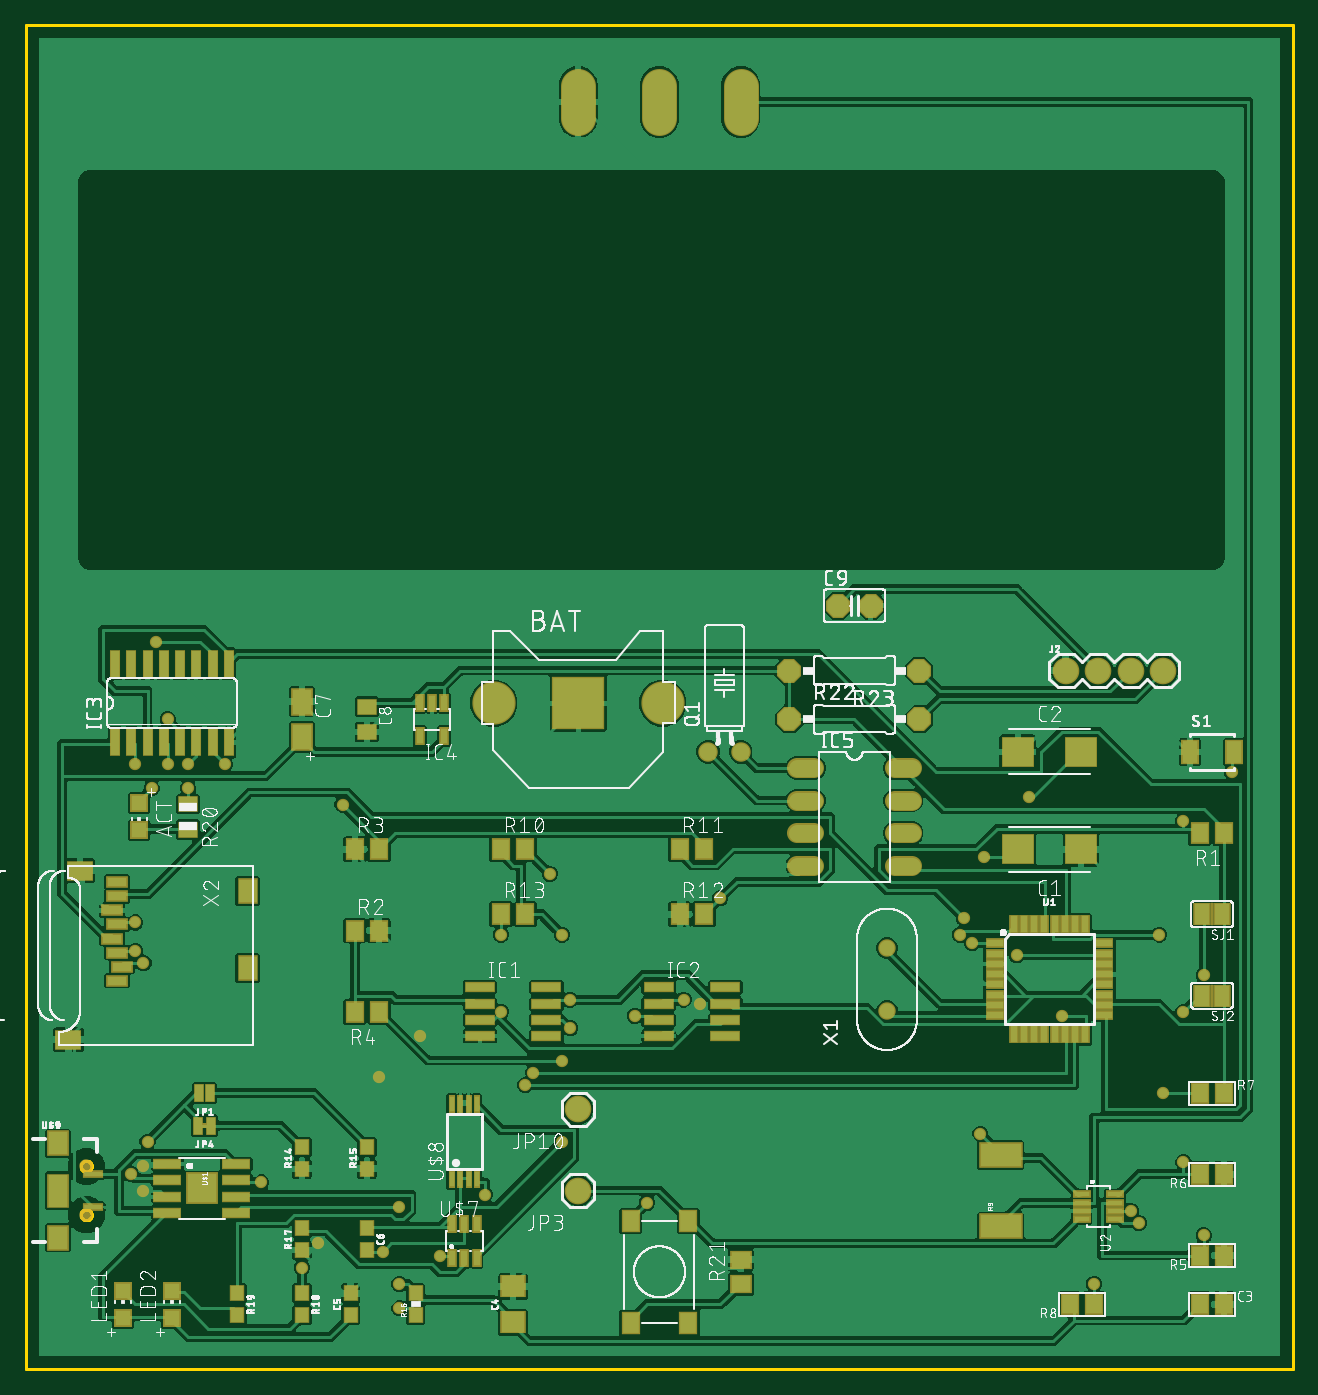
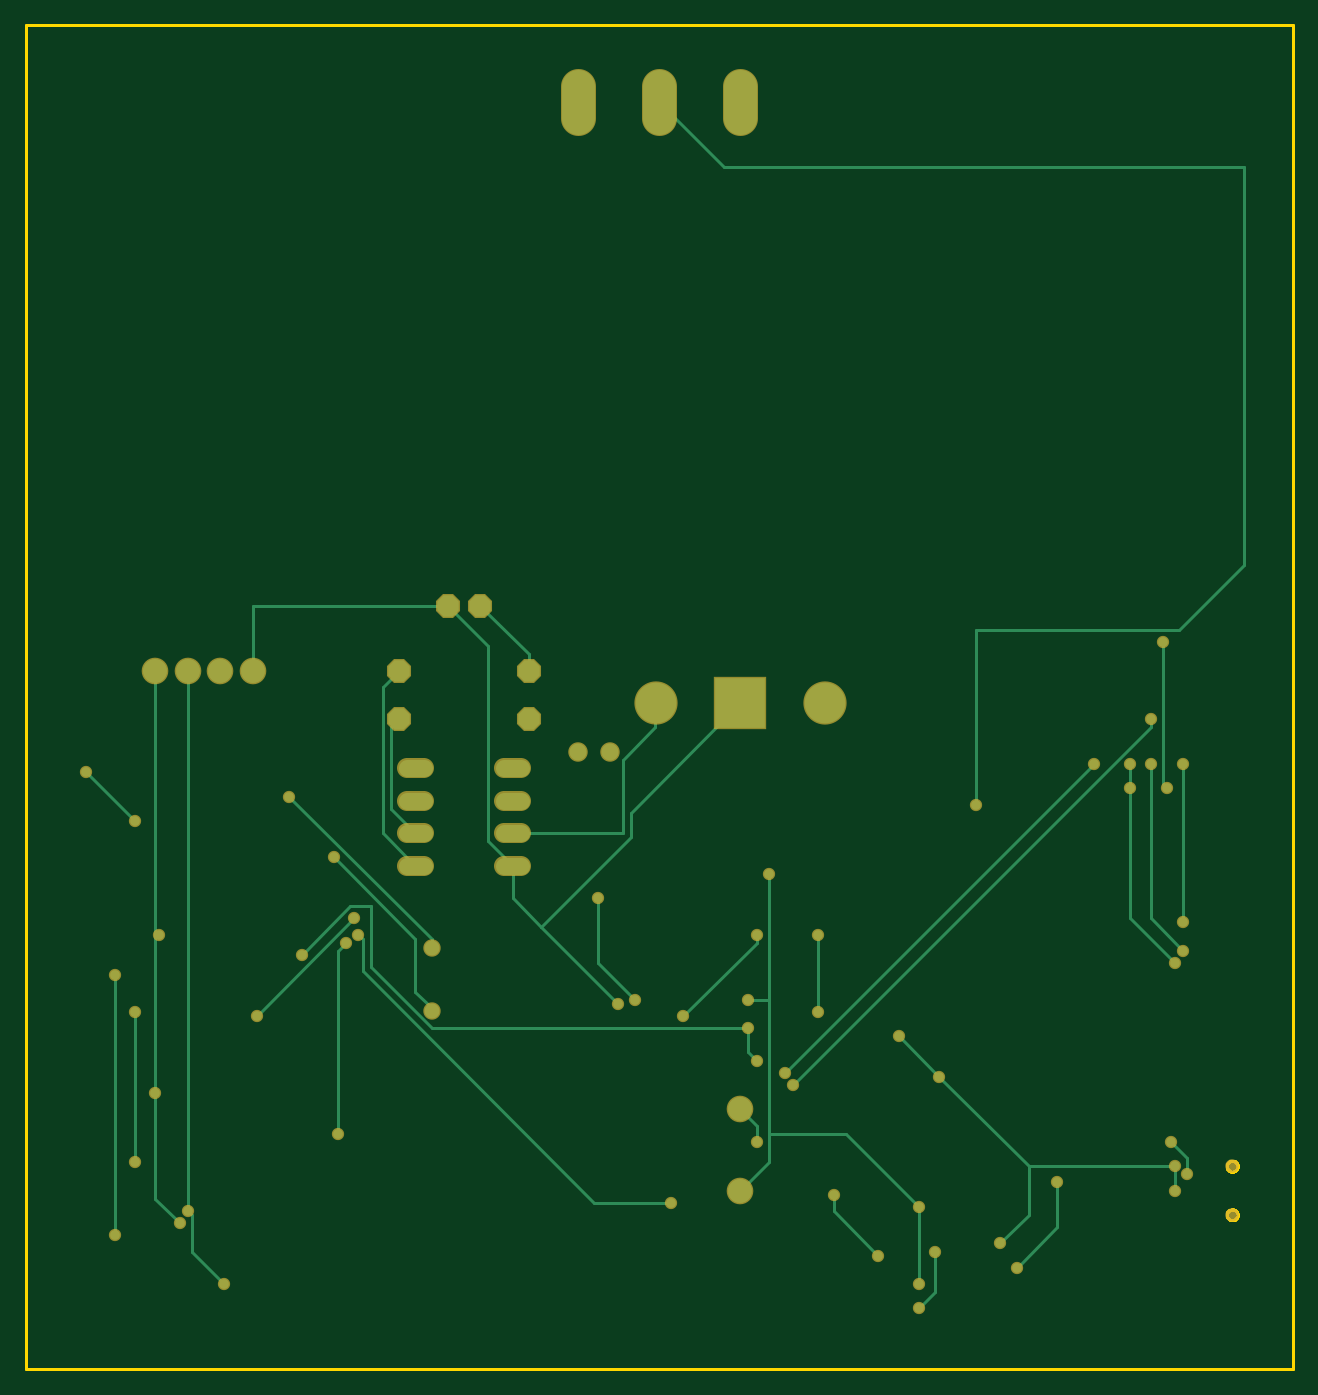
Circuit board: 7 layer files. Board 99.0 x 105.1 mm.
- bottom_copper: copper_bottom.gbr (5852 bytes)
- top_copper: copper_top.gbr (333241 bytes)
- outline: profile.gbr (1985 bytes)
- top_silk: silkscreen_top.gbr (277100 bytes)
- bottom_mask: soldermask_bottom.gbr (2416 bytes)
- top_mask: soldermask_top.gbr (8659 bytes)
- paste: solderpaste_top.gbr (4572 bytes)

=== bottom_copper: copper_bottom.gbr ===
G04 EAGLE Gerber RS-274X export*
G75*
%MOMM*%
%FSLAX34Y34*%
%LPD*%
%INBottom Copper*%
%IPPOS*%
%AMOC8*
5,1,8,0,0,1.08239X$1,22.5*%
G01*
%ADD10C,1.158000*%
%ADD11C,2.540000*%
%ADD12C,1.879600*%
%ADD13C,1.320800*%
%ADD14C,1.320800*%
%ADD15R,3.962400X3.962400*%
%ADD16C,3.175000*%
%ADD17P,1.814519X8X22.500000*%
%ADD18P,1.814519X8X202.500000*%
%ADD19C,0.254000*%
%ADD20C,0.756400*%


D10*
X673100Y280400D03*
X673100Y329200D03*
D11*
X558800Y977900D02*
X558800Y1003300D01*
X431800Y1003300D02*
X431800Y977900D01*
X495300Y977900D02*
X495300Y1003300D01*
D12*
X431800Y139700D03*
X431800Y203200D03*
X812800Y546100D03*
X838200Y546100D03*
X863600Y546100D03*
X889000Y546100D03*
D13*
X533400Y482600D03*
X558800Y482600D03*
D14*
X602996Y469900D02*
X616204Y469900D01*
X616204Y444500D02*
X602996Y444500D01*
X602996Y419100D02*
X616204Y419100D01*
X616204Y393700D02*
X602996Y393700D01*
X679196Y393700D02*
X692404Y393700D01*
X692404Y419100D02*
X679196Y419100D01*
X679196Y444500D02*
X692404Y444500D01*
X692404Y469900D02*
X679196Y469900D01*
D15*
X431800Y520700D03*
D16*
X365760Y520700D03*
X497840Y520700D03*
D17*
X596900Y508000D03*
X698500Y508000D03*
D18*
X698500Y546100D03*
X596900Y546100D03*
D17*
X635000Y596900D03*
X660400Y596900D03*
D19*
X784225Y447675D02*
X673100Y336550D01*
X673100Y329200D01*
D20*
X784225Y447675D03*
D19*
X749300Y400050D02*
X685800Y336550D01*
X685800Y295275D01*
X673100Y282575D01*
X673100Y280400D01*
D20*
X749300Y400050D03*
D19*
X904875Y428625D02*
X942975Y466725D01*
D20*
X942975Y466725D03*
X904875Y428625D03*
D19*
X635000Y596900D02*
X596900Y558800D01*
X596900Y546100D01*
X409575Y184150D02*
X409575Y161925D01*
X409575Y184150D02*
X409575Y288925D01*
X409575Y387350D01*
X409575Y161925D02*
X431800Y139700D01*
X349250Y184150D02*
X292100Y127000D01*
X349250Y184150D02*
X409575Y184150D01*
X292100Y127000D02*
X292100Y66675D01*
X409575Y288925D02*
X425450Y288925D01*
D20*
X409575Y387350D03*
X292100Y127000D03*
X292100Y66675D03*
X425450Y288925D03*
D19*
X660400Y596900D02*
X812800Y596900D01*
X812800Y546100D01*
X92075Y158750D02*
X92075Y139700D01*
X206375Y158750D02*
X276225Y228600D01*
X307975Y260350D01*
X206375Y158750D02*
X92075Y158750D01*
X587375Y346075D02*
X609600Y368300D01*
X587375Y346075D02*
X527050Y285750D01*
X609600Y368300D02*
X609600Y393700D01*
X517525Y434975D02*
X431800Y520700D01*
X517525Y434975D02*
X517525Y415925D01*
X587375Y346075D01*
X228600Y98425D02*
X206375Y120650D01*
X206375Y158750D01*
X628650Y565150D02*
X660400Y596900D01*
X628650Y565150D02*
X628650Y412750D01*
X609600Y393700D01*
D20*
X92075Y139700D03*
X92075Y158750D03*
X307975Y260350D03*
X276225Y228600D03*
X527050Y285750D03*
X228600Y98425D03*
D19*
X727075Y336550D02*
X730250Y339725D01*
X727075Y336550D02*
X727075Y311150D01*
X546100Y130175D01*
X485775Y130175D01*
D20*
X730250Y339725D03*
X485775Y130175D03*
D19*
X736600Y361950D02*
X774700Y323850D01*
X736600Y361950D02*
X720725Y361950D01*
X720725Y314325D01*
X673100Y266700D01*
X425450Y266700D01*
X425450Y247650D02*
X419100Y241300D01*
X425450Y247650D02*
X425450Y266700D01*
D20*
X774700Y323850D03*
X425450Y266700D03*
X419100Y241300D03*
D19*
X904875Y279400D02*
X904875Y161925D01*
D20*
X904875Y279400D03*
X904875Y161925D03*
D19*
X920750Y104775D02*
X920750Y307975D01*
D20*
X920750Y307975D03*
X920750Y104775D03*
D19*
X711200Y533400D02*
X698500Y546100D01*
X711200Y533400D02*
X711200Y419100D01*
X685800Y393700D01*
X863600Y546100D02*
X863600Y123825D01*
X860425Y92075D02*
X835025Y66675D01*
X860425Y92075D02*
X860425Y120650D01*
X863600Y123825D01*
D20*
X863600Y123825D03*
X835025Y66675D03*
D19*
X685800Y419100D02*
X704850Y438150D01*
X704850Y501650D01*
X698500Y508000D01*
X889000Y133350D02*
X869950Y114300D01*
X889000Y339725D02*
X889000Y546100D01*
X889000Y339725D02*
X889000Y215900D01*
X889000Y133350D01*
X889000Y339725D02*
X885825Y339725D01*
D20*
X869950Y114300D03*
X885825Y339725D03*
X889000Y215900D03*
D19*
X746125Y327025D02*
X739775Y333375D01*
X746125Y327025D02*
X746125Y184150D01*
D20*
X739775Y333375D03*
X746125Y184150D03*
D19*
X444500Y939800D02*
X495300Y990600D01*
X444500Y939800D02*
X38100Y939800D01*
X38100Y628650D01*
X88900Y577850D01*
X247650Y577850D01*
X247650Y441325D01*
D20*
X247650Y441325D03*
D19*
X419100Y333375D02*
X476250Y276225D01*
X419100Y333375D02*
X419100Y339725D01*
D20*
X476250Y276225D03*
X419100Y339725D03*
D19*
X514350Y288925D02*
X542925Y317500D01*
X542925Y368300D01*
D20*
X514350Y288925D03*
X542925Y368300D03*
D19*
X371475Y339725D02*
X371475Y279400D01*
D20*
X371475Y339725D03*
X371475Y279400D03*
D19*
X358775Y123825D02*
X323850Y88900D01*
X358775Y123825D02*
X358775Y136525D01*
D20*
X323850Y88900D03*
X358775Y136525D03*
D19*
X215900Y79375D02*
X184150Y111125D01*
X184150Y146050D01*
D20*
X215900Y79375D03*
X184150Y146050D03*
D19*
X95250Y177800D02*
X82550Y165100D01*
X82550Y152400D01*
D20*
X95250Y177800D03*
X82550Y152400D03*
D19*
X419100Y190500D02*
X431800Y203200D01*
X419100Y190500D02*
X419100Y177800D01*
D20*
X419100Y177800D03*
D19*
X292100Y47625D02*
X279400Y60325D01*
X279400Y92075D01*
D20*
X292100Y47625D03*
X279400Y92075D03*
D19*
X98425Y454025D02*
X101600Y457200D01*
X101600Y568325D01*
D20*
X98425Y454025D03*
X101600Y568325D03*
D19*
X85725Y473075D02*
X85725Y349250D01*
D20*
X85725Y349250D03*
X85725Y473075D03*
D19*
X127000Y473075D02*
X127000Y454025D01*
X127000Y352425D02*
X92075Y317500D01*
X127000Y352425D02*
X127000Y454025D01*
D20*
X127000Y454025D03*
X127000Y473075D03*
X92075Y317500D03*
D19*
X733425Y352425D02*
X809625Y276225D01*
D20*
X809625Y276225D03*
X733425Y352425D03*
D19*
X390525Y222250D02*
X111125Y501650D01*
X111125Y508000D01*
D20*
X390525Y222250D03*
X111125Y508000D03*
D19*
X155575Y473075D02*
X396875Y231775D01*
D20*
X396875Y231775D03*
X155575Y473075D03*
D19*
X111125Y352425D02*
X85725Y327025D01*
X111125Y352425D02*
X111125Y473075D01*
D20*
X85725Y327025D03*
X111125Y473075D03*
D19*
X523875Y419100D02*
X609600Y419100D01*
X523875Y419100D02*
X523875Y476250D01*
X498475Y501650D01*
X498475Y520700D01*
X497840Y520700D01*
M02*

=== top_copper: copper_top.gbr (333241 bytes, source omitted) ===
=== outline: profile.gbr ===
G04 EAGLE Gerber RS-274X export*
G75*
%MOMM*%
%FSLAX34Y34*%
%LPD*%
%IN*%
%IPPOS*%
%AMOC8*
5,1,8,0,0,1.08239X$1,22.5*%
G01*
%ADD10C,0.254000*%


D10*
X0Y0D02*
X990400Y0D01*
X990400Y1050800D01*
X0Y1050800D01*
X0Y0D01*
X51650Y158421D02*
X51577Y157869D01*
X51433Y157331D01*
X51220Y156816D01*
X50941Y156334D01*
X50602Y155892D01*
X50208Y155498D01*
X49766Y155159D01*
X49284Y154880D01*
X48769Y154667D01*
X48231Y154523D01*
X47679Y154450D01*
X47121Y154450D01*
X46569Y154523D01*
X46031Y154667D01*
X45516Y154880D01*
X45034Y155159D01*
X44592Y155498D01*
X44198Y155892D01*
X43859Y156334D01*
X43580Y156816D01*
X43367Y157331D01*
X43223Y157869D01*
X43150Y158421D01*
X43150Y158979D01*
X43223Y159531D01*
X43367Y160069D01*
X43580Y160584D01*
X43859Y161066D01*
X44198Y161508D01*
X44592Y161902D01*
X45034Y162241D01*
X45516Y162520D01*
X46031Y162733D01*
X46569Y162877D01*
X47121Y162950D01*
X47679Y162950D01*
X48231Y162877D01*
X48769Y162733D01*
X49284Y162520D01*
X49766Y162241D01*
X50208Y161902D01*
X50602Y161508D01*
X50941Y161066D01*
X51220Y160584D01*
X51433Y160069D01*
X51577Y159531D01*
X51650Y158979D01*
X51650Y158421D01*
X51650Y120421D02*
X51577Y119869D01*
X51433Y119331D01*
X51220Y118816D01*
X50941Y118334D01*
X50602Y117892D01*
X50208Y117498D01*
X49766Y117159D01*
X49284Y116880D01*
X48769Y116667D01*
X48231Y116523D01*
X47679Y116450D01*
X47121Y116450D01*
X46569Y116523D01*
X46031Y116667D01*
X45516Y116880D01*
X45034Y117159D01*
X44592Y117498D01*
X44198Y117892D01*
X43859Y118334D01*
X43580Y118816D01*
X43367Y119331D01*
X43223Y119869D01*
X43150Y120421D01*
X43150Y120979D01*
X43223Y121531D01*
X43367Y122069D01*
X43580Y122584D01*
X43859Y123066D01*
X44198Y123508D01*
X44592Y123902D01*
X45034Y124241D01*
X45516Y124520D01*
X46031Y124733D01*
X46569Y124877D01*
X47121Y124950D01*
X47679Y124950D01*
X48231Y124877D01*
X48769Y124733D01*
X49284Y124520D01*
X49766Y124241D01*
X50208Y123902D01*
X50602Y123508D01*
X50941Y123066D01*
X51220Y122584D01*
X51433Y122069D01*
X51577Y121531D01*
X51650Y120979D01*
X51650Y120421D01*
M02*

=== top_silk: silkscreen_top.gbr (277100 bytes, source omitted) ===
=== bottom_mask: soldermask_bottom.gbr ===
G04 EAGLE Gerber RS-274X export*
G75*
%MOMM*%
%FSLAX34Y34*%
%LPD*%
%INSoldermask Bottom*%
%IPPOS*%
%AMOC8*
5,1,8,0,0,1.08239X$1,22.5*%
G01*
%ADD10C,1.361200*%
%ADD11C,2.743200*%
%ADD12C,2.082800*%
%ADD13C,1.053200*%
%ADD14C,1.524000*%
%ADD15C,1.524000*%
%ADD16R,4.165600X4.165600*%
%ADD17C,3.378200*%
%ADD18P,2.034460X8X22.500000*%
%ADD19P,2.034460X8X202.500000*%
%ADD20C,0.959600*%


D10*
X673100Y280400D03*
X673100Y329200D03*
D11*
X558800Y977900D02*
X558800Y1003300D01*
X431800Y1003300D02*
X431800Y977900D01*
X495300Y977900D02*
X495300Y1003300D01*
D12*
X431800Y139700D03*
X431800Y203200D03*
D13*
X47400Y158700D03*
X47400Y120700D03*
D12*
X812800Y546100D03*
X838200Y546100D03*
X863600Y546100D03*
X889000Y546100D03*
D14*
X533400Y482600D03*
X558800Y482600D03*
D15*
X602996Y469900D02*
X616204Y469900D01*
X616204Y444500D02*
X602996Y444500D01*
X602996Y419100D02*
X616204Y419100D01*
X616204Y393700D02*
X602996Y393700D01*
X679196Y393700D02*
X692404Y393700D01*
X692404Y419100D02*
X679196Y419100D01*
X679196Y444500D02*
X692404Y444500D01*
X692404Y469900D02*
X679196Y469900D01*
D16*
X431800Y520700D03*
D17*
X365760Y520700D03*
X497840Y520700D03*
D18*
X596900Y508000D03*
X698500Y508000D03*
D19*
X698500Y546100D03*
X596900Y546100D03*
D18*
X635000Y596900D03*
X660400Y596900D03*
D20*
X784225Y447675D03*
X749300Y400050D03*
X942975Y466725D03*
X904875Y428625D03*
X409575Y387350D03*
X292100Y127000D03*
X292100Y66675D03*
X425450Y288925D03*
X92075Y139700D03*
X92075Y158750D03*
X307975Y260350D03*
X276225Y228600D03*
X527050Y285750D03*
X228600Y98425D03*
X730250Y339725D03*
X485775Y130175D03*
X774700Y323850D03*
X425450Y266700D03*
X419100Y241300D03*
X904875Y279400D03*
X904875Y161925D03*
X920750Y307975D03*
X920750Y104775D03*
X863600Y123825D03*
X835025Y66675D03*
X869950Y114300D03*
X885825Y339725D03*
X889000Y215900D03*
X739775Y333375D03*
X746125Y184150D03*
X247650Y441325D03*
X476250Y276225D03*
X419100Y339725D03*
X514350Y288925D03*
X542925Y368300D03*
X371475Y339725D03*
X371475Y279400D03*
X323850Y88900D03*
X358775Y136525D03*
X215900Y79375D03*
X184150Y146050D03*
X95250Y177800D03*
X82550Y152400D03*
X419100Y177800D03*
X292100Y47625D03*
X279400Y92075D03*
X98425Y454025D03*
X101600Y568325D03*
X85725Y349250D03*
X85725Y473075D03*
X127000Y454025D03*
X127000Y473075D03*
X92075Y317500D03*
X809625Y276225D03*
X733425Y352425D03*
X390525Y222250D03*
X111125Y508000D03*
X396875Y231775D03*
X155575Y473075D03*
X85725Y327025D03*
X111125Y473075D03*
M02*

=== top_mask: soldermask_top.gbr (8659 bytes, source omitted) ===
=== paste: solderpaste_top.gbr ===
G04 EAGLE Gerber RS-274X export*
G75*
%MOMM*%
%FSLAX34Y34*%
%LPD*%
%INSolderpaste Top*%
%IPPOS*%
%AMOC8*
5,1,8,0,0,1.08239X$1,22.5*%
G01*
%ADD10R,2.368000X2.203600*%
%ADD11R,1.200000X1.700000*%
%ADD12R,1.270000X0.558800*%
%ADD13R,0.558800X1.270000*%
%ADD14R,1.300000X1.500000*%
%ADD15R,2.200000X0.600000*%
%ADD16R,1.200000X0.400000*%
%ADD17R,3.200000X1.800000*%
%ADD18R,2.057400X0.609600*%
%ADD19R,2.286000X2.286000*%
%ADD20R,1.200000X1.200000*%
%ADD21R,1.000000X1.100000*%
%ADD22R,1.800000X1.600000*%
%ADD23R,0.550000X1.200000*%
%ADD24R,0.350000X1.200000*%
%ADD25R,1.450000X0.400000*%
%ADD26R,1.500000X1.800000*%
%ADD27R,0.700000X1.500000*%
%ADD28R,0.660400X2.032000*%
%ADD29R,1.900000X1.400000*%
%ADD30R,1.400000X1.800000*%
%ADD31R,1.500000X0.700000*%
%ADD32R,1.500000X1.950000*%
%ADD33R,1.400000X1.100000*%
%ADD34R,1.300000X1.550000*%
%ADD35R,1.500000X1.300000*%


D10*
X824812Y406400D03*
X775388Y406400D03*
X775388Y482600D03*
X824812Y482600D03*
D11*
X910100Y482600D03*
X944100Y482600D03*
D12*
X757174Y332800D03*
X757174Y324800D03*
X757174Y316800D03*
X757174Y308800D03*
X757174Y300800D03*
X757174Y292800D03*
X757174Y284800D03*
X757174Y276800D03*
D13*
X772100Y261874D03*
X780100Y261874D03*
X788100Y261874D03*
X796100Y261874D03*
X804100Y261874D03*
X812100Y261874D03*
X820100Y261874D03*
X828100Y261874D03*
D12*
X843026Y276800D03*
X843026Y284800D03*
X843026Y292800D03*
X843026Y300800D03*
X843026Y308800D03*
X843026Y316800D03*
X843026Y324800D03*
X843026Y332800D03*
D13*
X828100Y347726D03*
X820100Y347726D03*
X812100Y347726D03*
X804100Y347726D03*
X796100Y347726D03*
X788100Y347726D03*
X780100Y347726D03*
X772100Y347726D03*
D14*
X936600Y419100D03*
X917600Y419100D03*
D15*
X355000Y285750D03*
X407000Y285750D03*
X355000Y298450D03*
X355000Y273050D03*
X355000Y260350D03*
X407000Y298450D03*
X407000Y273050D03*
X407000Y260350D03*
D14*
X257200Y342900D03*
X276200Y342900D03*
X276200Y279400D03*
X257200Y279400D03*
D16*
X825200Y136750D03*
X851200Y136750D03*
X825200Y130250D03*
X825200Y123750D03*
X825200Y117250D03*
X851200Y117250D03*
X851200Y123750D03*
X851200Y130250D03*
D14*
X917600Y50800D03*
X936600Y50800D03*
X936600Y88900D03*
X917600Y88900D03*
X936600Y152400D03*
X917600Y152400D03*
X917600Y215900D03*
X936600Y215900D03*
X835000Y50800D03*
X816000Y50800D03*
D17*
X762000Y111700D03*
X762000Y167700D03*
D14*
X257200Y406400D03*
X276200Y406400D03*
D15*
X494700Y285750D03*
X546700Y285750D03*
X494700Y298450D03*
X494700Y273050D03*
X494700Y260350D03*
X546700Y298450D03*
X546700Y273050D03*
X546700Y260350D03*
D14*
X371500Y406400D03*
X390500Y406400D03*
X511200Y406400D03*
X530200Y406400D03*
X511200Y355600D03*
X530200Y355600D03*
X371500Y355600D03*
X390500Y355600D03*
D18*
X110776Y160400D03*
X110776Y147700D03*
X110776Y135000D03*
X110776Y122300D03*
X164624Y122300D03*
X164624Y135000D03*
X164624Y147700D03*
X164624Y160400D03*
D19*
X137700Y141350D03*
D20*
X76200Y61300D03*
X76200Y40300D03*
X114300Y61300D03*
X114300Y40300D03*
D21*
X215900Y156600D03*
X215900Y173600D03*
X266700Y156600D03*
X266700Y173600D03*
D22*
X381000Y36800D03*
X381000Y64800D03*
D21*
X254000Y42300D03*
X254000Y59300D03*
D23*
X333400Y87330D03*
X342900Y87330D03*
X352400Y87330D03*
X352400Y113330D03*
X342900Y113330D03*
X333400Y113330D03*
D21*
X266700Y110100D03*
X266700Y93100D03*
D24*
X333150Y148550D03*
X339650Y148550D03*
X346150Y148550D03*
X352650Y148550D03*
X352650Y207050D03*
X346150Y207050D03*
X339650Y207050D03*
X333150Y207050D03*
D21*
X304800Y42300D03*
X304800Y59300D03*
X215900Y93100D03*
X215900Y110100D03*
X215900Y59300D03*
X215900Y42300D03*
X165100Y59300D03*
X165100Y42300D03*
D25*
X52650Y152700D03*
X52650Y126700D03*
D26*
X25400Y176540D03*
D27*
X25400Y139700D03*
D26*
X25400Y102860D03*
D28*
X69850Y489966D03*
X69850Y551434D03*
X82550Y489966D03*
X95250Y489966D03*
X82550Y551434D03*
X95250Y551434D03*
X107950Y489966D03*
X107950Y551434D03*
X120650Y489966D03*
X120650Y551434D03*
X133350Y489966D03*
X146050Y489966D03*
X133350Y551434D03*
X146050Y551434D03*
X158750Y489966D03*
X158750Y551434D03*
D29*
X42400Y389700D03*
X33400Y257700D03*
D30*
X173400Y373700D03*
X173400Y313700D03*
D31*
X71400Y380700D03*
X71400Y369700D03*
X67400Y358700D03*
X71400Y347700D03*
X67400Y336700D03*
X71400Y325700D03*
X75400Y314700D03*
X71400Y303700D03*
D23*
X327000Y521000D03*
X317500Y521000D03*
X308000Y521000D03*
X308000Y495000D03*
X327000Y495000D03*
D32*
X215900Y494250D03*
X215900Y521750D03*
D33*
X266700Y518000D03*
X266700Y498000D03*
D20*
X88900Y421300D03*
X88900Y442300D03*
D33*
X127000Y441800D03*
X127000Y421800D03*
D34*
X517800Y115950D03*
X517800Y36450D03*
X472800Y115950D03*
X472800Y36450D03*
D35*
X558800Y66700D03*
X558800Y85700D03*
M02*

